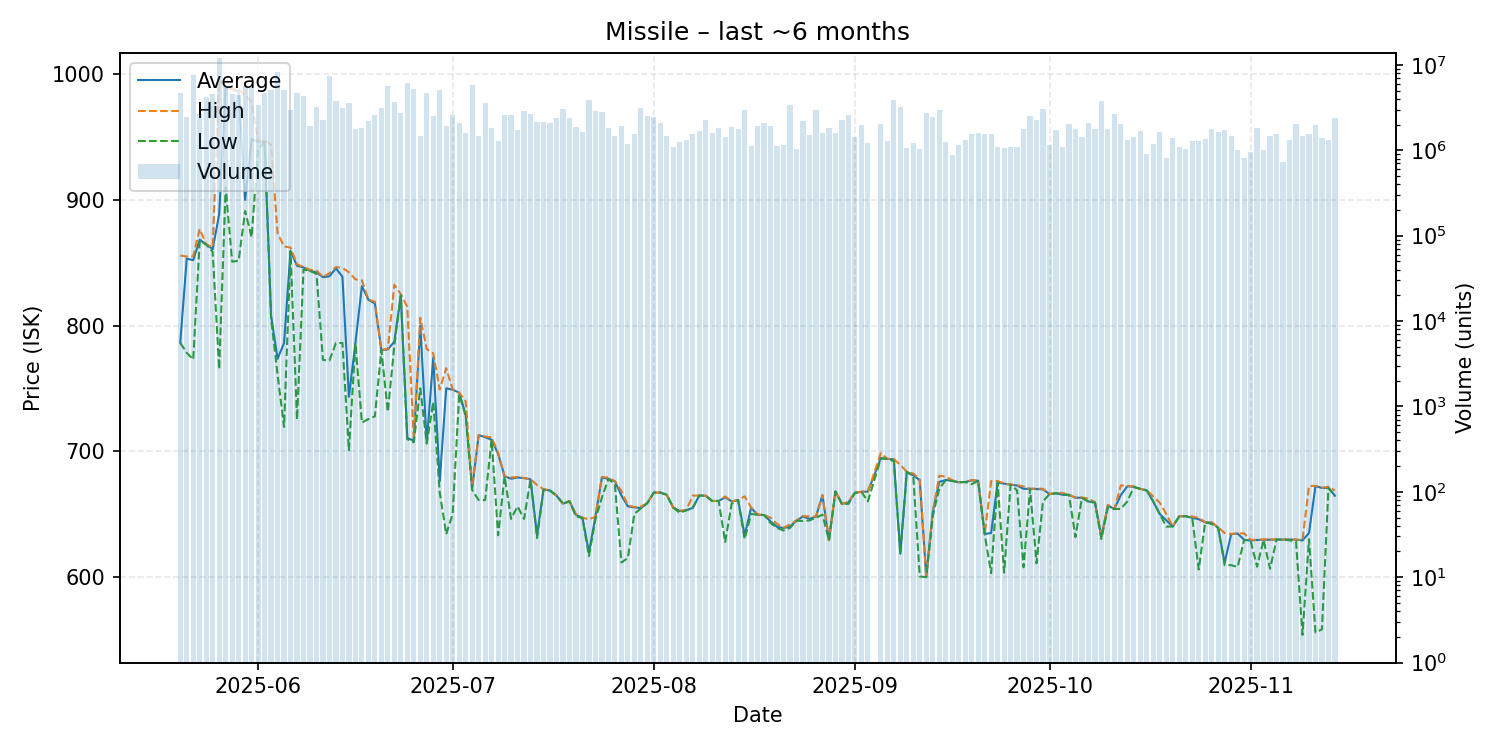

The data file committed next to this chart (first rows):
date, average, highest, lowest, order_count, volume
2025-05-20, 786.4, 855.7, 786.2, 257, 4691129
2025-05-21, 853.3, 854.9, 778.3, 258, 2478608
2025-05-22, 852.0, 855.2, 772.9, 290, 7689357
2025-05-23, 868.3, 876.9, 867.5, 294, 2688503
2025-05-24, 864.5, 864.7, 864.4, 357, 4216793
2025-05-25, 860.8, 862.3, 858.7, 344, 4581704
2025-05-26, 888.7, 994.9, 765.2, 406, 11969225
2025-05-27, 989.4, 989.5, 910.1, 315, 5702483
2025-05-28, 988.2, 988.8, 850.8, 348, 4579582
2025-05-29, 986.3, 988.2, 851.6, 307, 4409538
2025-05-30, 900.0, 983.4, 891.2, 424, 5710326
2025-05-31, 948.2, 978.0, 870.3, 374, 5335058
2025-06-01, 946.3, 946.6, 939.9, 371, 3385836
2025-06-02, 946.6, 947.4, 946.4, 337, 4707973
2025-06-03, 808.0, 943.9, 805.8, 295, 5042376
2025-06-04, 773.5, 873.4, 761.0, 324, 8299449
2025-06-05, 786.0, 863.0, 719.2, 311, 5058983
2025-06-06, 859.4, 862.0, 859.1, 312, 2944277
2025-06-07, 847.6, 848.7, 725.1, 366, 4634940
2025-06-08, 846.2, 846.6, 844.6, 348, 4369032
2025-06-09, 843.6, 844.4, 843.4, 299, 1906092
2025-06-10, 842.3, 843.7, 841.2, 303, 3186960
2025-06-11, 838.5, 838.8, 772.6, 230, 2247651
2025-06-12, 839.2, 841.7, 772.2, 273, 7450713
2025-06-13, 845.5, 846.5, 786.0, 313, 3780751
2025-06-14, 838.8, 845.9, 786.1, 371, 3114835
2025-06-15, 743.2, 842.4, 700.7, 321, 3576122
2025-06-16, 786.0, 836.8, 785.9, 238, 1777296
2025-06-17, 831.4, 835.9, 722.7, 268, 1843997
2025-06-18, 820.5, 820.6, 725.5, 355, 2190641
2025-06-19, 817.5, 819.0, 727.7, 303, 2567127
2025-06-20, 780.4, 780.7, 780.3, 298, 3132483
2025-06-21, 781.0, 781.3, 731.3, 333, 5595687
2025-06-22, 787.1, 832.5, 784.1, 386, 3701205
2025-06-23, 824.0, 824.9, 824.0, 282, 2694756
2025-06-24, 710.3, 814.9, 709.5, 340, 6198746
2025-06-25, 708.4, 710.2, 707.0, 283, 5154407
2025-06-26, 800.0, 806.1, 750.0, 261, 1455952
2025-06-27, 706.7, 781.3, 706.0, 236, 4688106
2025-06-28, 774.5, 777.9, 739.1, 277, 2499904
2025-06-29, 676.0, 749.0, 667.1, 317, 5133952
2025-06-30, 750.0, 766.0, 633.8, 225, 1941681
2025-07-01, 748.9, 749.0, 650.2, 246, 2599964
2025-07-02, 746.5, 746.5, 745.2, 253, 2074807
2025-07-03, 728.9, 739.6, 727.9, 260, 1589991
2025-07-04, 670.1, 672.0, 669.0, 265, 5826825
2025-07-05, 712.7, 712.9, 661.0, 284, 1456815
2025-07-06, 711.1, 711.6, 661.0, 338, 3534441
2025-07-07, 709.0, 710.9, 708.9, 221, 1845909
2025-07-08, 697.8, 698.7, 633.0, 218, 1297444
2025-07-09, 679.9, 679.9, 679.9, 269, 2587151
2025-07-10, 678.0, 679.0, 646.0, 239, 2593520
2025-07-11, 679.0, 679.4, 656.0, 264, 1739283
2025-07-12, 678.5, 678.6, 646.0, 267, 2912290
2025-07-13, 677.5, 677.6, 677.3, 259, 2630784
2025-07-14, 633.0, 673.0, 630.8, 230, 2171342
2025-07-15, 669.4, 669.7, 669.3, 251, 2151804
2025-07-16, 668.7, 668.8, 668.5, 176, 2089718
2025-07-17, 664.6, 664.6, 664.5, 246, 2408979
2025-07-18, 658.2, 658.3, 658.1, 251, 3015243
... 118 more rows
